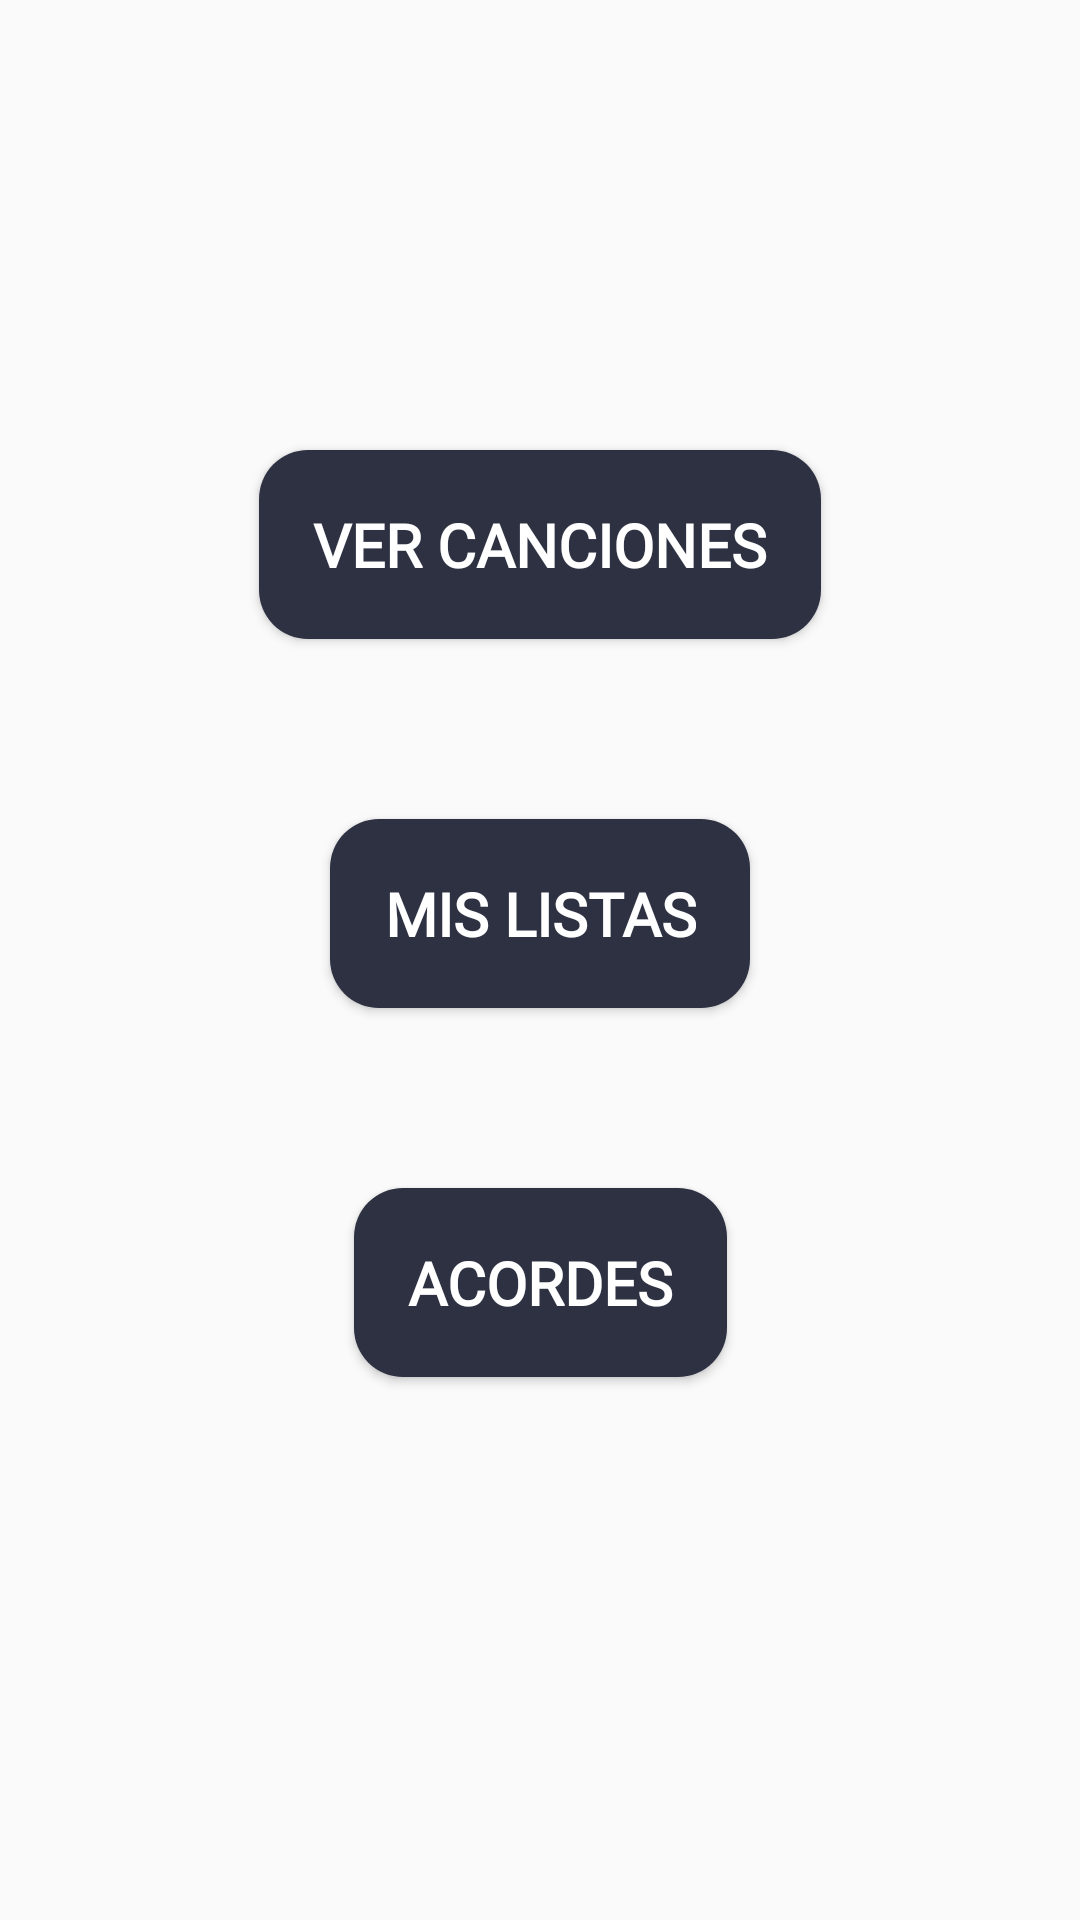

Layout XML and referenced resources for this Android screen:
<!-- AndroidManifest.xml: application theme AppTheme -->
<!-- res/layout/activity_main.xml -->
<?xml version="1.0" encoding="utf-8"?>
<androidx.constraintlayout.widget.ConstraintLayout xmlns:android="http://schemas.android.com/apk/res/android"
    xmlns:app="http://schemas.android.com/apk/res-auto"
    xmlns:tools="http://schemas.android.com/tools"
    android:layout_width="match_parent"
    android:layout_height="match_parent"
    tools:context=".MainActivity">

    <Button
        android:id="@+id/btnViewSongs"
        android:layout_width="wrap_content"
        android:layout_height="wrap_content"
        android:layout_marginTop="150dp"
        android:background="@drawable/my_button"
        android:fontFamily="@font/lato_bold"
        android:gravity="center"
        android:text="@string/button_viewSongs"
        android:textColor="@color/menuIconTextColor"
        android:textSize="20sp"
        android:textStyle="bold"
        android:padding="18dp"
        app:layout_constraintCircleRadius="100sp"
        app:layout_constraintEnd_toEndOf="parent"
        app:layout_constraintStart_toStartOf="parent"
        app:layout_constraintTop_toTopOf="parent" />

    <Button
        android:id="@+id/btnViewMyLists"
        android:layout_width="wrap_content"
        android:layout_height="wrap_content"
        android:layout_marginTop="60dp"
        android:background="@drawable/my_button"
        android:fontFamily="@font/lato_bold"
        android:text="@string/button_viewMyLists"
        android:textColor="@color/menuIconTextColor"
        android:textSize="20sp"
        android:textStyle="bold"
        android:padding="18dp"
        app:layout_constraintEnd_toEndOf="parent"
        app:layout_constraintStart_toStartOf="parent"
        app:layout_constraintTop_toBottomOf="@+id/btnViewSongs" />

    <Button
        android:id="@+id/btnPlayChords"
        android:layout_width="wrap_content"
        android:layout_height="wrap_content"
        android:layout_marginTop="60dp"
        android:background="@drawable/my_button"
        android:fontFamily="@font/lato_bold"
        android:text="@string/button_playChords"
        android:textColor="@color/menuIconTextColor"
        android:textSize="20sp"
        android:textStyle="bold"
        android:padding="18dp"
        app:layout_constraintEnd_toEndOf="parent"
        app:layout_constraintStart_toStartOf="parent"
        app:layout_constraintTop_toBottomOf="@+id/btnViewMyLists" />

</androidx.constraintlayout.widget.ConstraintLayout>
<!-- resources referenced by this layout -->
<resources>
  <color name="menuIconTextColor">#FFFFFF</color>
  <!-- drawable my_button (drawable) -->
  <?xml version="1.0" encoding="utf-8"?>
  <selector xmlns:android="http://schemas.android.com/apk/res/android">
      <item android:state_pressed="true" >
          <shape android:shape="rectangle">
              <solid android:color="@color/primaryColor"/>
              <padding android:top="5pt"
                  android:bottom="5pt"
                  android:left="5pt"
                  android:right="5pt"/>
              <corners android:radius="8pt"/>
          </shape>
      </item>
      <item android:state_selected="true" >
          <shape android:shape="rectangle">
              <solid android:color="@color/accentColor"/>
              <padding android:top="5pt"
                  android:bottom="5pt"
                  android:left="5pt"
                  android:right="5pt"/>
              <corners android:radius="8pt"/>
          </shape>
      </item>
      <item android:state_pressed="false">
  
          <shape android:shape="rectangle">
              <solid android:color="@color/primaryDarkColor"/>
              <padding android:top="5pt"
                  android:bottom="5pt"
                  android:left="5pt"
                  android:right="5pt"/>
              <corners android:radius="8pt"/>
          </shape>
      </item>
  </selector>
  <string name="button_playChords">Acordes</string>
  <string name="button_viewMyLists">Mis listas</string>
  <string name="button_viewSongs">Ver canciones</string>
  <style name="AppTheme" parent="Theme.AppCompat.Light.DarkActionBar">
          
          <item name="colorPrimary">@color/primaryColor</item>
          <item name="colorPrimaryDark">@color/primaryDarkColor</item>
          <item name="colorAccent">@color/accentColor</item>
      </style>
  <color name="primaryColor">#4F5D75</color>
  <color name="accentColor">#FF9800</color>
  <color name="primaryDarkColor">#2D3142</color>
</resources>
